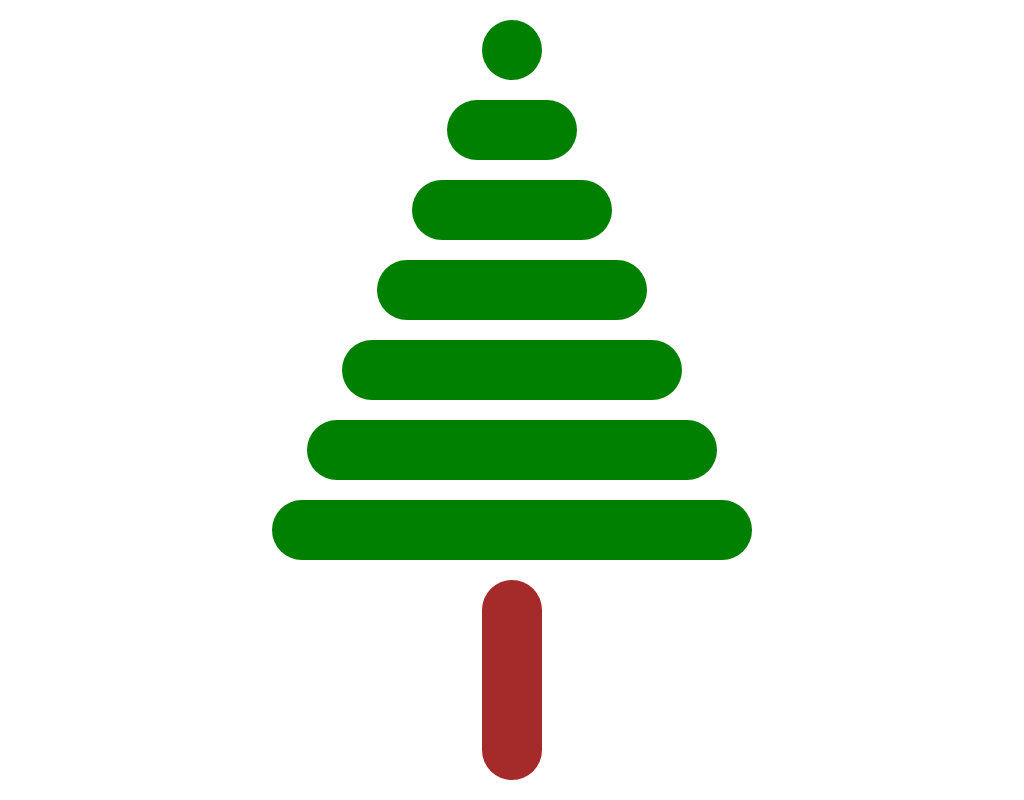

Write the HTML and CSS that draws this image.

<!-- file: index.html -->
<!DOCTYPE html>
<html lang="en">
  <head>
    <link rel="stylesheet" href="style.css">
  </head>

  <body>
    <div class="tree-wrapper">
      <div class="branch branch-0"> </div>
      <div class="branch branch-1"> </div>
      <div class="branch branch-2"> </div>
      <div class="branch branch-3"> </div>
      <div class="branch branch-4"> </div>
      <div class="branch branch-5"> </div>
      <div class="branch branch-6"> </div>
      <div class="trunk"> </div>
    </div>
  </body>
</html>


/* file: style.css */
.branch {
  height: 60px;
  background-color: green;
  border-radius: 30px;
  margin: 20px auto;
}

.branch-0 {
  width: 60px;
}

.branch-1 {
  width: 130px;
}

.branch-2 {
  width: 200px;
}

.branch-3 {
  width: 270px;
}

.branch-4 {
  width: 340px;
}

.branch-5 {
  width: 410px;
}

.branch-6 {
  width: 480px;
}

.trunk {
  width: 60px;
  height: 200px;
  background-color: brown;
  border-radius: 30px;
  margin: 20px auto;
}
